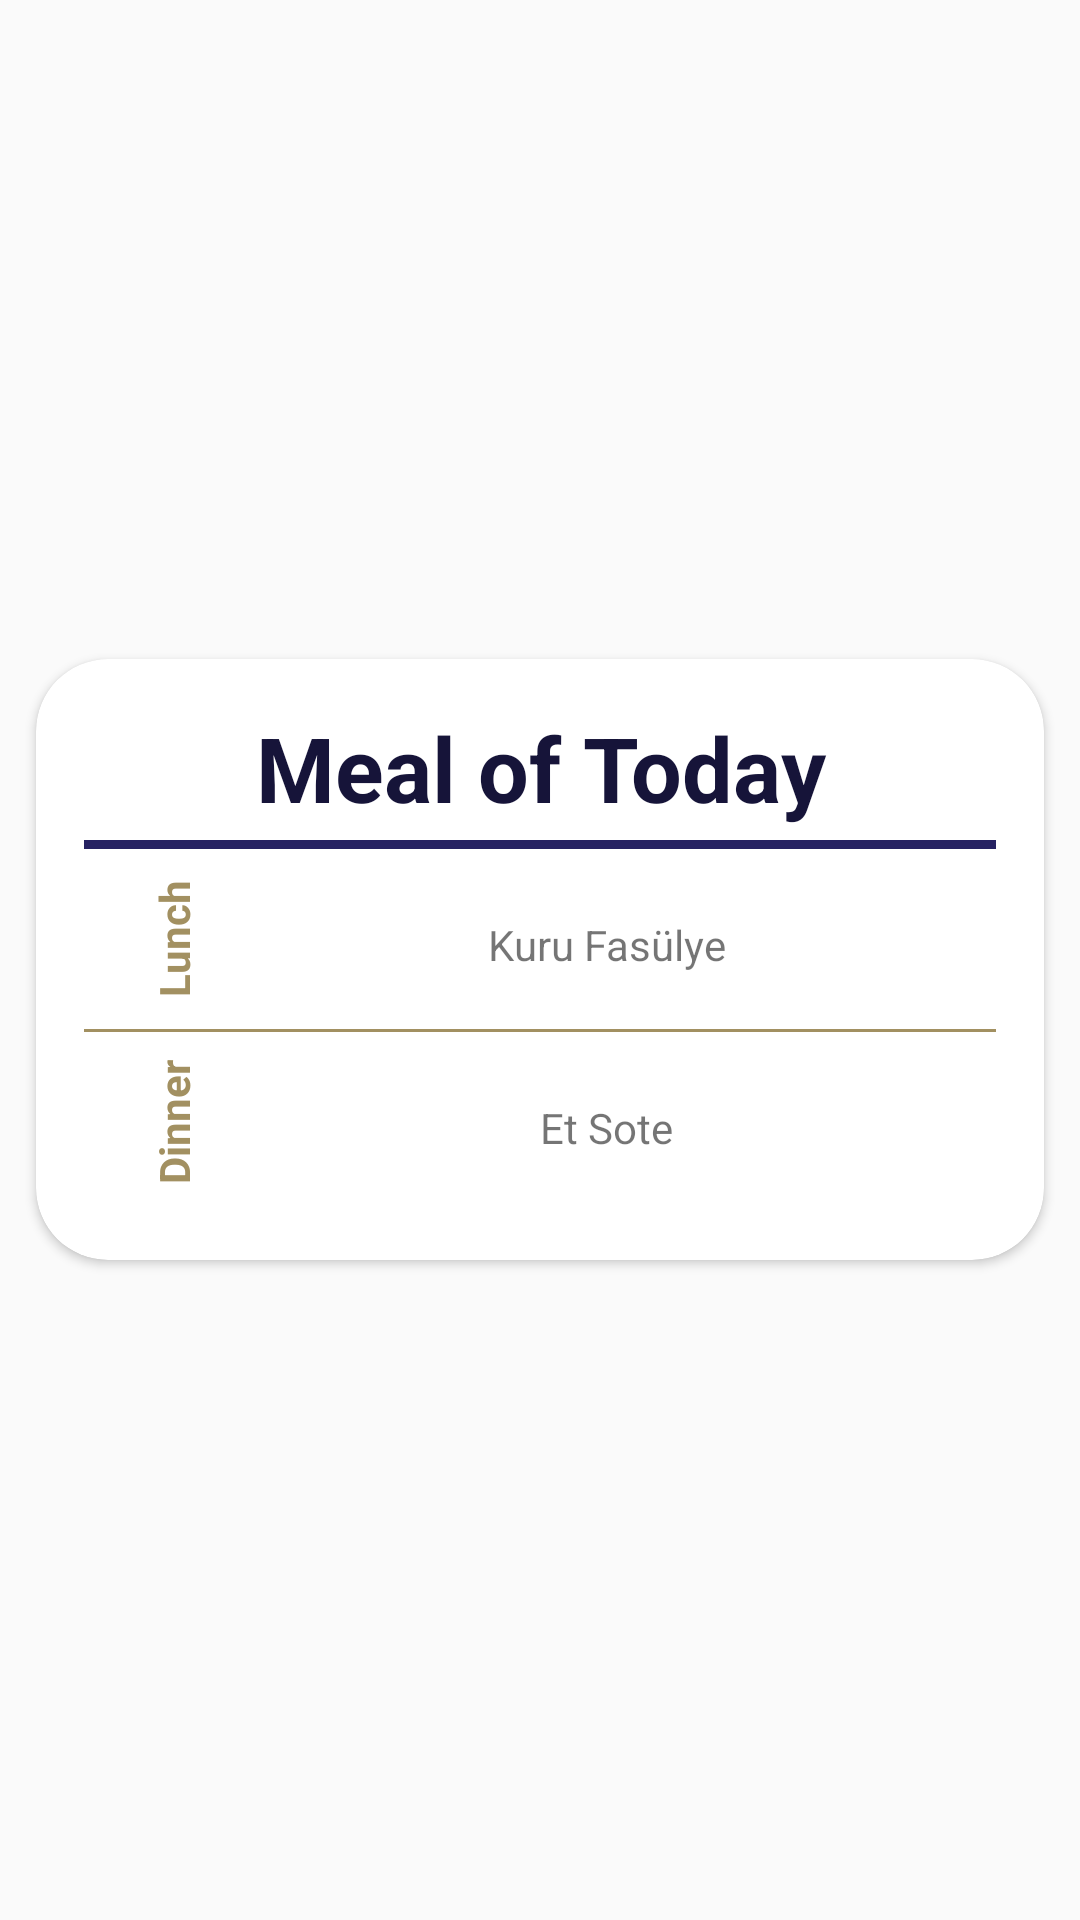

Produce the Android XML layout that renders to this screen, including the resource entries it uses.
<!-- AndroidManifest.xml: application theme AppTheme -->
<!-- res/layout/meal_card.xml -->
<?xml version="1.0" encoding="utf-8"?>

<RelativeLayout xmlns:android="http://schemas.android.com/apk/res/android"
                android:layout_width="match_parent"
                android:layout_height="match_parent"
                xmlns:card_view="http://schemas.android.com/apk/res-auto">

    <android.support.v7.widget.CardView
        android:id="@+id/card_view"
        android:layout_width="fill_parent"
        android:layout_height="wrap_content"
        android:layout_margin="12dp"
        card_view:cardCornerRadius="24dp"
        android:clickable="true"
        android:foreground="?android:attr/selectableItemBackground"
        card_view:cardPreventCornerOverlap="false"
        android:layout_centerVertical="true">

        <LinearLayout
            android:layout_width="match_parent"
            android:layout_height="wrap_content"
            android:padding="16dp"
            android:layout_gravity="center_vertical"
            android:orientation="vertical">

            <TextView
                android:id="@+id/meal_title"
                android:layout_width="match_parent"
                android:layout_height="wrap_content"
                android:text="@string/mealOfToday"
                android:textSize="30dp"
                android:gravity="center"
                android:textColor="@color/colorPrimaryDark"
                android:textStyle="bold"/>

            <View
                android:layout_width="match_parent"
                android:layout_height="3dp"
                android:layout_marginTop="4dp"
                android:background="@color/colorPrimary"/>

            <LinearLayout
                android:layout_width="match_parent"
                android:layout_height="wrap_content"
                android:orientation="horizontal"
                android:padding="8dp">

                <TextView
                    android:layout_width="44dp"
                    android:layout_height="match_parent"
                    android:text="@string/lunch"
                    android:textStyle="bold"
                    android:textSize="14dp"
                    android:textColor="@color/colorAccent"
                    android:gravity="center"
                    android:rotation="270"/>

                <TextView
                    android:id="@+id/meal_lunch"
                    android:layout_width="match_parent"
                    android:layout_height="wrap_content"
                    android:minHeight="40dp"
                    android:text="Kuru Fasülye"
                    android:textSize="14dp"
                    android:layout_marginTop="4dp"
                    android:gravity="center"/>

            </LinearLayout>

            <LinearLayout
                android:layout_width="match_parent"
                android:layout_height="wrap_content"
                android:orientation="vertical"
                android:id="@+id/meal_dinner_layout">

                <View
                    android:layout_width="match_parent"
                    android:layout_height="1dp"
                    android:background="@color/colorAccent"/>

                <LinearLayout
                    android:layout_width="match_parent"
                    android:layout_height="wrap_content"
                    android:orientation="horizontal"
                    android:padding="8dp">

                    <TextView
                        android:layout_width="44dp"
                        android:layout_height="match_parent"
                        android:text="@string/dinner"
                        android:textStyle="bold"
                        android:textSize="14dp"
                        android:textColor="@color/colorAccent"
                        android:gravity="center"
                        android:rotation="270"/>

                    <TextView
                        android:id="@+id/meal_dinner"
                        android:layout_width="match_parent"
                        android:layout_height="wrap_content"
                        android:minHeight="40dp"
                        android:text="Et Sote"
                        android:textSize="14dp"
                        android:layout_marginTop="4dp"
                        android:gravity="center"/>

                </LinearLayout>

            </LinearLayout>

        </LinearLayout>

    </android.support.v7.widget.CardView>

</RelativeLayout>
<!-- resources referenced by this layout -->
<resources>
  <color name="colorAccent">#a29061</color>
  <color name="colorPrimary">#262262</color>
  <color name="colorPrimaryDark">#161439</color>
  <string name="dinner">Dinner</string>
  <string name="lunch">Lunch</string>
  <string name="mealOfToday">Meal of Today</string>
  <style name="AppTheme" parent="Theme.AppCompat.Light.NoActionBar">
          <item name="colorPrimaryDark">@color/colorPrimaryDark</item>
          <item name="colorPrimary">@color/colorPrimary</item>
          <item name="colorAccent">@color/colorAccent</item>
          <item name="android:windowContentOverlay">@null</item>
      </style>
</resources>
